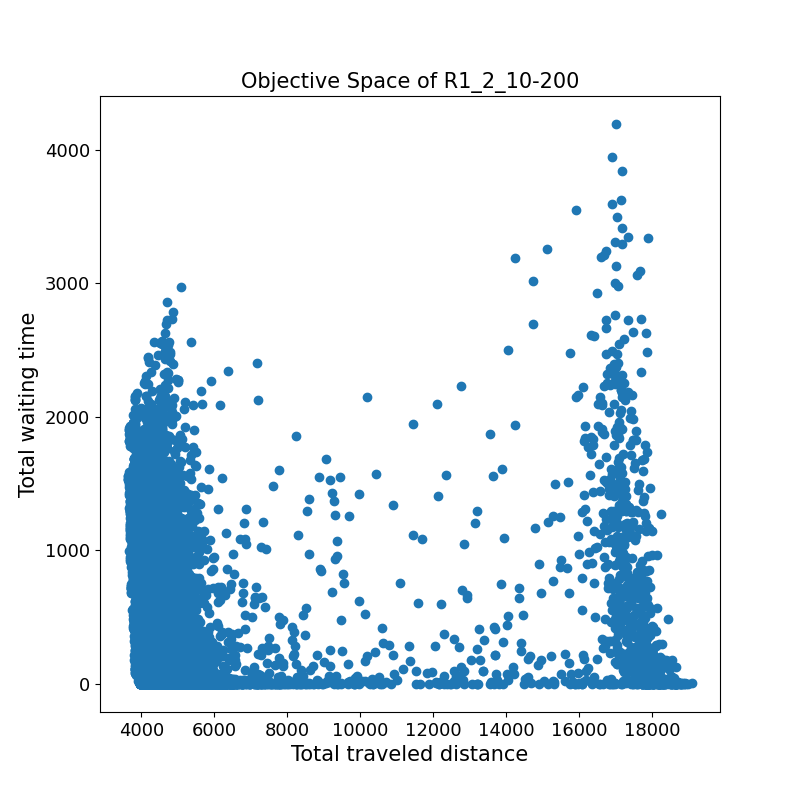

The data file committed next to this chart (first rows):
4974.7	24.8	
4000	347.9	
4944	18.9	
4195	3.2	
17488	202.3	
4383	1260	
4164	299.0	
5280	7.1	
4470	821.3	
4710	0.0	
4448	0.0	
4972	422.9	
4085	194.1	
3913	1385	
4594	6.2	
4058	53.9	
4200	0.0	
3855	881.9	
5136	0.0	
4804	0.0	
4195	6.0	
4154	655.6	
4433	77.4	
4420	10.5	
4707	9.0	
4162	680.1	
3958	743.7	
4610	478.2	
4225	6.0	
3981	719.9	
4959	1.5	
3705	1172	
5644	11.6	
3722	1209	
4058	26.1	
4867	9.8	
4077	619.9	
4119	297.2	
4365	291.5	
4239	1004	
5792	142.3	
4348	7.3	
4085	31.4	
4626	6.8	
4148	1115	
4254	0.0	
4076	390.0	
5555	8.5	
4277	0.0	
4784	17.0	
4928	0.0	
4283	65.0	
4224	8.9	
5541	10.7	
4942	0.0	
4475	641.9	
5220	0.0	
4722	260.8	
4972	0.0	
4593	152.4	
4653	16.6	
... 20,851 more rows
